Run: headless pygame with SDL's dummy video driver; simulated clock (each Clock.tick advances the game by its frame time, no real sleeping); random seed 0; keys injected as events and as key.get_pressed() state; no mouse input; restart key RETURN tapped at the start of phases 3 and 4.
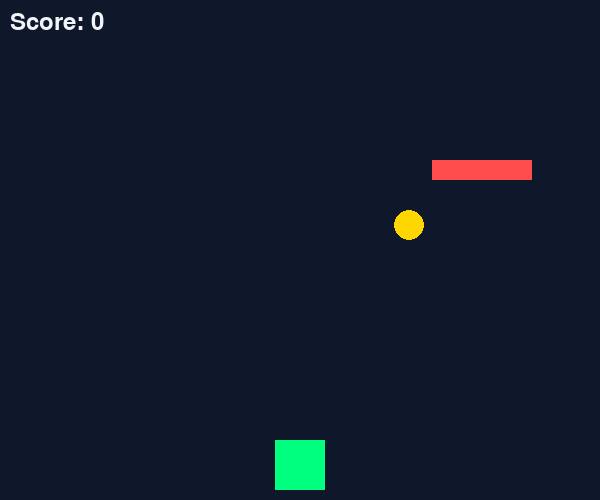
Frame 1 of 4 · flips 1–60 · no input
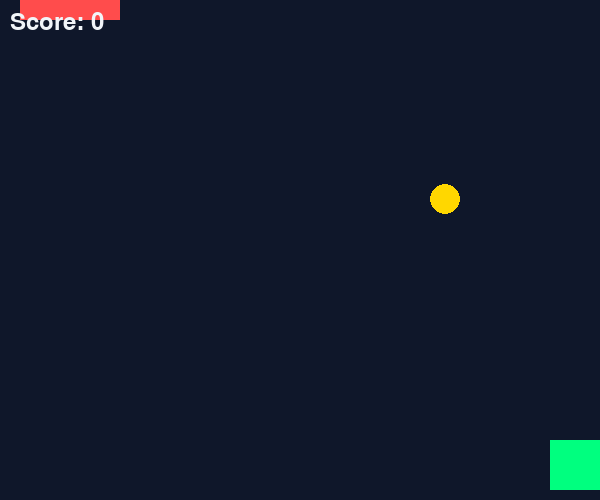
Frame 2 of 4 · flips 61–180 · tapped SPACE, RETURN · held RIGHT (→), D
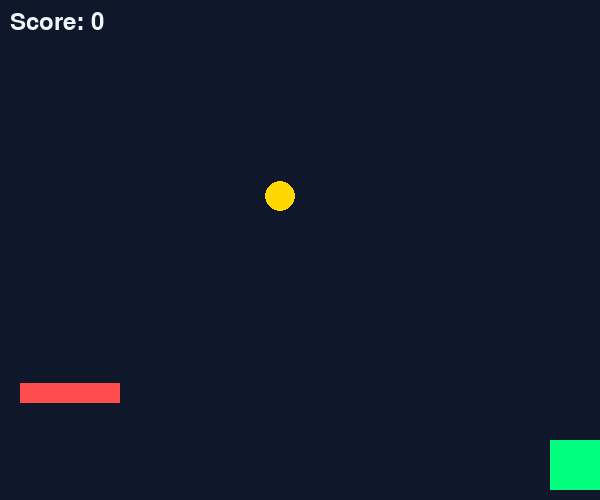
Frame 3 of 4 · flips 181–300 · tapped RETURN · held DOWN (↓), S
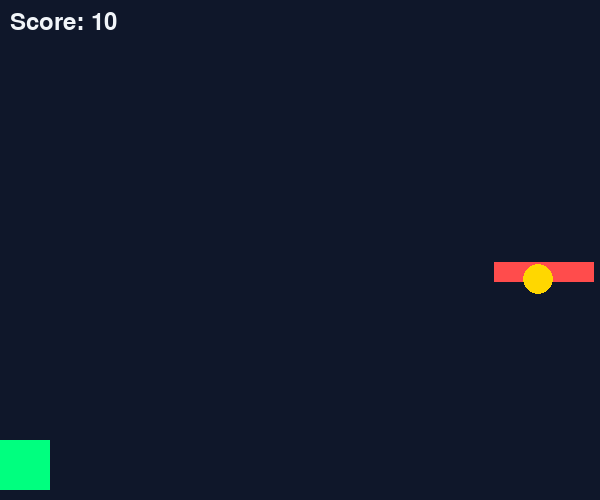
Frame 4 of 4 · flips 301–420 · tapped RETURN · held LEFT (←), A, UP (↑), W

The pygame program that drew these frames:

import pygame
import random

pygame.init()
screen_width, screen_height = 600, 500
screen = pygame.display.set_mode((screen_width, screen_height))
pygame.display.set_caption("Coin Collector")

# Colors
BACKGROUND_COLOR = (15, 23, 42)
COIN_COLOR = (255, 215, 0)
PLAYER_COLOR = (0, 255, 127)
OBSTACLE_COLOR = (255, 76, 76)
TEXT_COLOR = (241, 245, 249)

# Player
player_width, player_height = 50, 50
player_x = screen_width // 2 - player_width // 2
player_y = screen_height - player_height - 10
player_speed = 5

# Obstacle
obstacle_width, obstacle_height = 100, 20
obstacle_x = random.randint(0, screen_width - obstacle_width)
obstacle_y = -obstacle_height
obstacle_speed = 3
obstacle_speed_increase = 0.2

# Coin
coin_radius = 15
coin_x = random.randint(coin_radius, screen_width - coin_radius)
coin_y = -coin_radius
coin_speed = 4
coin_speed_increase = 0.2

# Game state
clock = pygame.time.Clock()
score = 0
normal_font = pygame.font.SysFont(None, 36)
game_over_font = pygame.font.SysFont(None, 72)
dark_mode = True

running = True
game_over = False

while running:
    for event in pygame.event.get():
        if event.type == pygame.QUIT:
            running = False

        if event.type == pygame.KEYDOWN and game_over:
            if event.key == pygame.K_RETURN:
                game_over = False
                player_x = screen_width // 2 - player_width // 2
                player_y = screen_height - player_height - 10
                obstacle_x = random.randint(0, screen_width - obstacle_width)
                obstacle_y = -obstacle_height
                obstacle_speed = 3
                coin_x = random.randint(coin_radius, screen_width - coin_radius)
                coin_y = -coin_radius
                coin_speed = 4
                score = 0

    if not game_over:
        keys = pygame.key.get_pressed()
        if keys[pygame.K_LEFT]:
            player_x -= player_speed
            if player_x < 0:
                player_x = 0
        if keys[pygame.K_RIGHT]:
            player_x += player_speed
            if player_x > screen_width - player_width:
                player_x = screen_width - player_width

        obstacle_y += obstacle_speed
        if obstacle_y > screen_height:
            obstacle_x = random.randint(0, screen_width - obstacle_width)
            obstacle_y = -obstacle_height
            obstacle_speed += obstacle_speed_increase

        coin_y += coin_speed
        if coin_y > screen_height:
            coin_x = random.randint(coin_radius, screen_width - coin_radius)
            coin_y = -coin_radius
            coin_speed += coin_speed_increase

        # Rectangles for collision detection
        player_rect = pygame.Rect(player_x, player_y, player_width, player_height)
        obstacle_rect = pygame.Rect(obstacle_x, obstacle_y, obstacle_width, obstacle_height)
        coin_rect = pygame.Rect(coin_x - coin_radius, coin_y - coin_radius, coin_radius*2, coin_radius*2)

        if player_rect.colliderect(obstacle_rect):
            game_over = True

        if player_rect.colliderect(coin_rect):
            score += 10
            coin_x = random.randint(coin_radius, screen_width - coin_radius)
            coin_y = -coin_radius

    # Draw
    if dark_mode:
        screen.fill(BACKGROUND_COLOR)
    else:
        screen.fill((255, 255, 255))

    if game_over:
        game_over_text = game_over_font.render("GAME OVER", True, TEXT_COLOR)
        screen.blit(game_over_text, (screen_width // 2 - game_over_text.get_width() // 2,
                                     screen_height // 2 - game_over_text.get_height() // 2))
        score_text = normal_font.render(f"Score: {score}", True, TEXT_COLOR)
        screen.blit(score_text, (screen_width // 2 - score_text.get_width() // 2,
                                 screen_height // 2 + game_over_text.get_height() // 2))
    else: 
        pygame.draw.rect(screen, PLAYER_COLOR, player_rect)
        pygame.draw.rect(screen, OBSTACLE_COLOR, obstacle_rect)
        pygame.draw.circle(screen, COIN_COLOR, (coin_x, coin_y), coin_radius)
        score_text = normal_font.render(f"Score: {score}", True, TEXT_COLOR)
        screen.blit(score_text, (10, 10))

    pygame.display.update()
    clock.tick(60)

pygame.quit()
